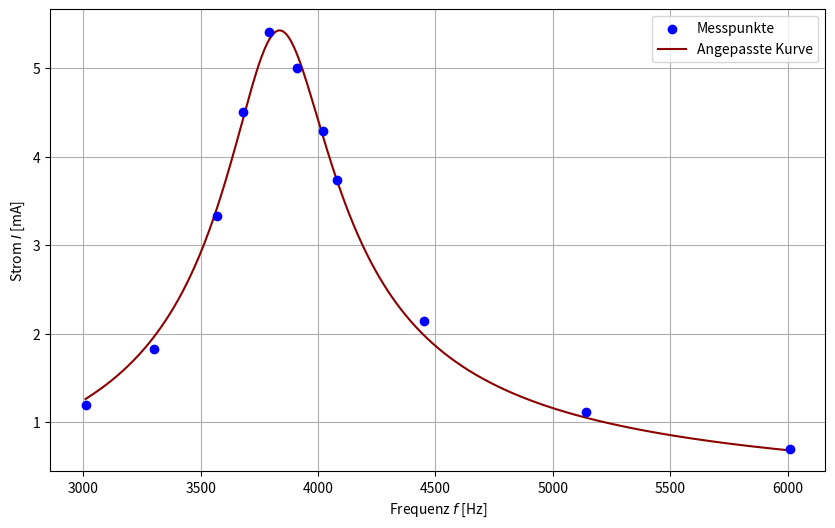

This chart was generated by the following Python code:
import numpy as np
import matplotlib.pyplot as plt
from scipy.optimize import curve_fit

f_khz = np.array([3.01, 3.3, 3.57, 3.68, 3.79, 3.91, 4.02, 4.08, 4.45, 5.14, 6.01]) 
u2_mv = np.array([407, 620, 1130, 1530, 1840, 1700, 1460, 1270, 728, 379, 238])

R_M = 340.0     
f_hz = f_khz * 1000 
u2_v = u2_mv / 1000  
strom_a = u2_v / R_M

def custom_resonance_model(f, a, b, fr):
    term = (b / f) * (f**2 - fr**2)
    return a / np.sqrt(1 + term**2)

a_guess = np.max(strom_a)
fr_guess = f_hz[np.argmax(strom_a)]
b_guess = 1e-5 

initial_guesses = [a_guess, b_guess, fr_guess]

popt, pcov = curve_fit(custom_resonance_model, f_hz, strom_a, p0=initial_guesses, maxfev=5000)

a_fit, b_fit, fr_fit = popt
perr = np.sqrt(np.diag(pcov))
a_err, b_err, fr_err = perr

f_smooth = np.linspace(f_hz.min(), f_hz.max(), 500)
strom_fit_smooth = custom_resonance_model(f_smooth, a_fit, b_fit, fr_fit) * 1000 # in mA

plt.figure(figsize=(10, 6))
plt.scatter(f_hz, strom_a * 1000, label='Messpunkte', color='blue', zorder=5)
plt.plot(f_smooth, strom_fit_smooth, label='Angepasste Kurve', color='darkred')
plt.xlabel('Frequenz $f$ [Hz]')
plt.ylabel('Strom $I$ [mA]')
plt.grid(True, which="both", ls="-")
plt.legend()
plt.savefig('resonanzkurve_custom_fit.png')
plt.show()

print(f"Resonanzfrequenz fr = ({fr_fit:.1f} +/- {fr_err:.1f}) Hz")
